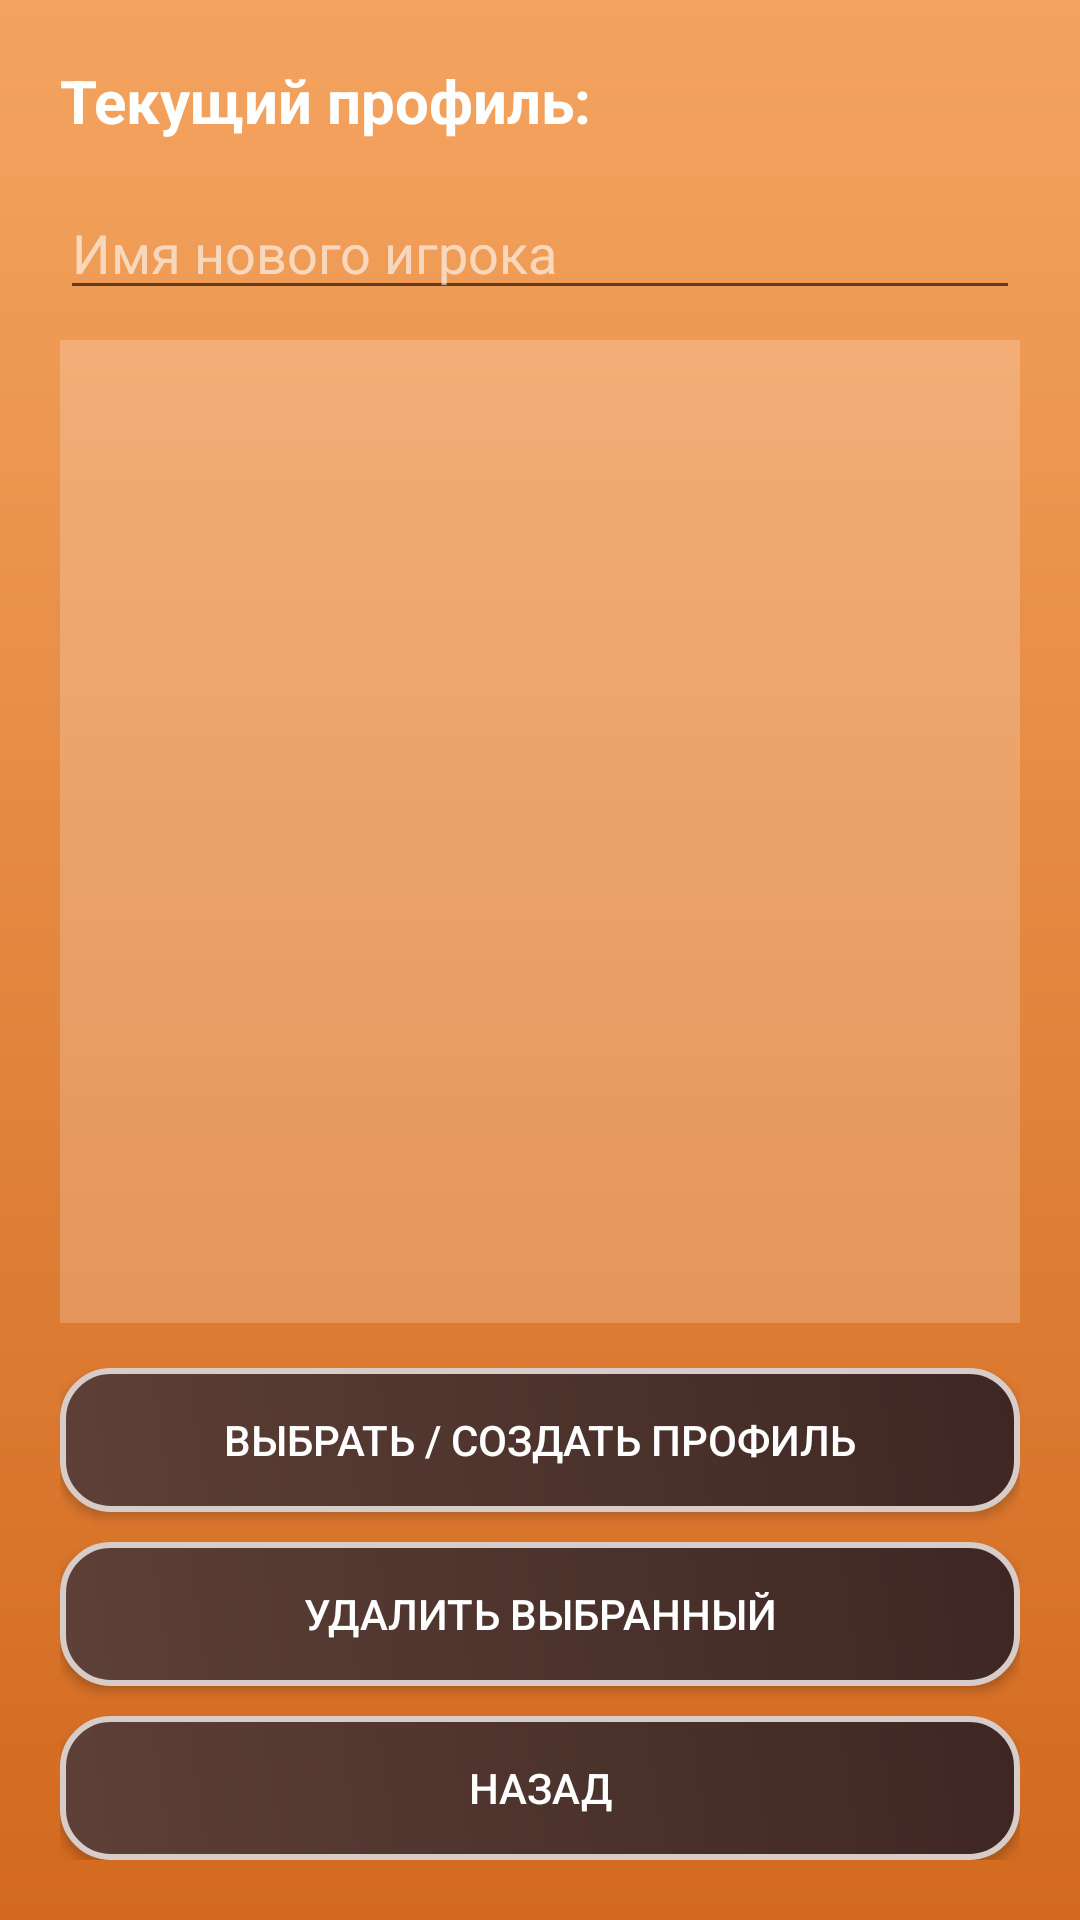

The Android layout XML behind this screen, and the referenced resources:
<!-- AndroidManifest.xml: application theme Theme.AppCompat.Light.NoActionBar -->
<!-- res/layout/activity_profile.xml -->
<?xml version="1.0" encoding="utf-8"?>
<LinearLayout
    xmlns:android="http://schemas.android.com/apk/res/android"
    android:layout_width="match_parent"
    android:layout_height="match_parent"
    android:orientation="vertical"
    android:padding="20dp"
    android:background="@drawable/bg_gradient">

    
    <TextView
        android:id="@+id/tvCurrentProfile"
        android:layout_width="match_parent"
        android:layout_height="wrap_content"
        android:text="Текущий профиль: "
        android:textColor="#FFFFFF"
        android:textSize="20sp"
        android:textStyle="bold"
        android:layout_marginBottom="15dp"/>

    
    <EditText
        android:id="@+id/etNewUsername"
        android:layout_width="match_parent"
        android:layout_height="wrap_content"
        android:hint="Имя нового игрока"
        android:textColorHint="#99FFFFFF"
        android:textColor="#FFFFFF"
        android:layout_marginBottom="10dp"/>

    
    <ListView
        android:id="@+id/lvProfiles"
        android:layout_width="match_parent"
        android:layout_height="0dp"
        android:layout_weight="1"
        android:background="#33FFFFFF"
        android:layout_marginBottom="15dp" />

    
    <Button
        android:id="@+id/btnCreateProfile"
        android:layout_width="match_parent"
        android:layout_height="wrap_content"
        android:background="@drawable/button_style"
        android:text="Выбрать / Создать профиль"
        android:textColor="#FFFFFF"
        android:layout_marginBottom="10dp"/>

    <Button
        android:id="@+id/btnDeleteProfile"
        android:layout_width="match_parent"
        android:layout_height="wrap_content"
        android:background="@drawable/button_style"
        android:text="Удалить выбранный"
        android:textColor="#FFFFFF"
        android:layout_marginBottom="10dp"/>

    <Button
        android:id="@+id/btnBack"
        android:layout_width="match_parent"
        android:layout_height="wrap_content"
        android:background="@drawable/button_style"
        android:text="Назад"
        android:textColor="#FFFFFF"/>

</LinearLayout>
<!-- resources referenced by this layout -->
<resources>
  <!-- drawable bg_gradient (drawable) -->
  <?xml version="1.0" encoding="utf-8"?>
  <shape xmlns:android="http://schemas.android.com/apk/res/android">
  
      <gradient
          android:type="linear"
          android:angle="90"
          android:startColor="#D2691E"
          android:endColor="#F4A460"/>
  </shape>
  <!-- drawable button_style (drawable) -->
  <?xml version="1.0" encoding="utf-8"?>
  <shape xmlns:android="http://schemas.android.com/apk/res/android"
      android:shape="rectangle">
      <gradient
          android:startColor="#5D4037"
          android:endColor="#3E2723"
          android:angle="45" />
      <corners android:radius="16dp" />
      <stroke
          android:width="2dp"
          android:color="#D7CCC8" />
  </shape>
</resources>
